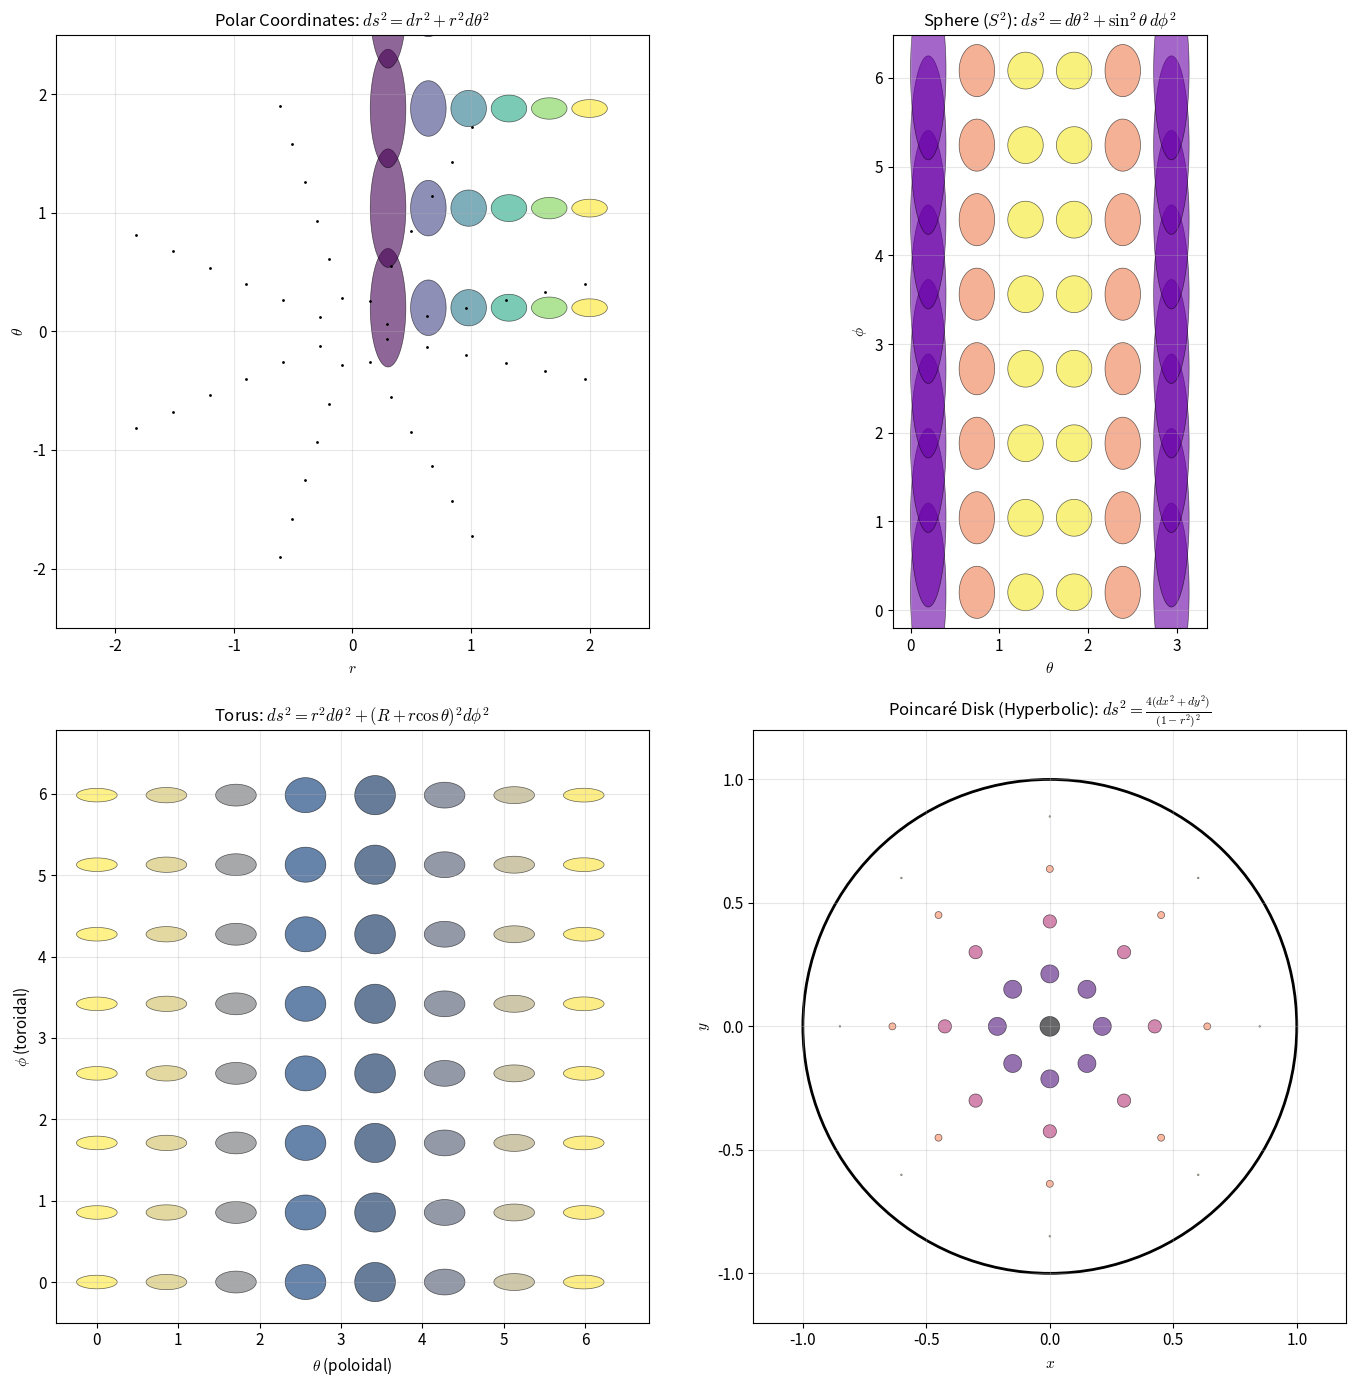

This figure's Python source:
import numpy as np
import matplotlib.pyplot as plt
from mpl_toolkits.mplot3d import Axes3D

# Set up high-quality figure defaults
plt.rcParams['figure.figsize'] = [12, 10]
plt.rcParams['font.size'] = 11
plt.rcParams['text.usetex'] = False
plt.rcParams['mathtext.fontset'] = 'cm'

class MetricTensor:
    """
    A class representing a metric tensor on a 2D surface.
    
    The metric tensor g_ij allows computation of:
    - Arc length: ds² = g_ij dx^i dx^j
    - Angles between vectors
    - Area elements: dA = sqrt(det(g)) dx¹ dx²
    """
    
    def __init__(self, g_func):
        """
        Initialize with a function g_func(coords) that returns the metric matrix.
        
        Parameters:
        -----------
        g_func : callable
            Function taking coordinates and returning 2x2 metric matrix
        """
        self.g_func = g_func
    
    def metric_at(self, coords):
        """Return the metric tensor matrix at given coordinates."""
        return self.g_func(coords)
    
    def inverse_metric_at(self, coords):
        """Return the inverse metric tensor at given coordinates."""
        g = self.metric_at(coords)
        return np.linalg.inv(g)
    
    def determinant_at(self, coords):
        """Return the determinant of the metric tensor."""
        g = self.metric_at(coords)
        return np.linalg.det(g)
    
    def line_element(self, coords, dcoords):
        """
        Compute the infinitesimal line element ds² = g_ij dx^i dx^j.
        
        Parameters:
        -----------
        coords : array-like
            Point coordinates
        dcoords : array-like
            Infinitesimal coordinate displacements
        
        Returns:
        --------
        float : ds² value
        """
        g = self.metric_at(coords)
        dcoords = np.array(dcoords)
        return dcoords @ g @ dcoords
    
    def vector_norm(self, coords, vector):
        """Compute the norm of a vector at given coordinates."""
        ds_squared = self.line_element(coords, vector)
        return np.sqrt(ds_squared)
    
    def inner_product(self, coords, v1, v2):
        """Compute the inner product of two vectors: g_ij v1^i v2^j."""
        g = self.metric_at(coords)
        return np.array(v1) @ g @ np.array(v2)
    
    def angle_between(self, coords, v1, v2):
        """Compute the angle between two vectors using the metric."""
        inner = self.inner_product(coords, v1, v2)
        norm1 = self.vector_norm(coords, v1)
        norm2 = self.vector_norm(coords, v2)
        cos_theta = inner / (norm1 * norm2)
        # Clamp to avoid numerical issues
        cos_theta = np.clip(cos_theta, -1, 1)
        return np.arccos(cos_theta)
    
    def area_element(self, coords):
        """Return sqrt(det(g)), the area element factor."""
        return np.sqrt(self.determinant_at(coords))

def euclidean_metric_2d(coords):
    """Flat Euclidean metric in 2D Cartesian coordinates."""
    return np.array([[1, 0], [0, 1]], dtype=float)

def polar_metric(coords):
    """
    Metric for flat 2D space in polar coordinates (r, θ).
    ds² = dr² + r² dθ²
    """
    r, theta = coords
    return np.array([[1, 0], [0, r**2]], dtype=float)

def sphere_metric(coords, R=1.0):
    """
    Metric for a 2-sphere of radius R in coordinates (θ, φ).
    ds² = R²(dθ² + sin²θ dφ²)
    """
    theta, phi = coords
    return np.array([[R**2, 0], [0, R**2 * np.sin(theta)**2]], dtype=float)

def torus_metric(coords, R=2.0, r=1.0):
    """
    Metric for a torus with major radius R and minor radius r.
    Coordinates: (θ, φ) where θ is poloidal and φ is toroidal angle.
    ds² = r² dθ² + (R + r cos θ)² dφ²
    """
    theta, phi = coords
    return np.array([[r**2, 0], [0, (R + r * np.cos(theta))**2]], dtype=float)

def hyperbolic_poincare_metric(coords):
    """
    Poincaré disk model of hyperbolic space.
    Coordinates: (x, y) with x² + y² < 1
    ds² = 4(dx² + dy²) / (1 - x² - y²)²
    """
    x, y = coords
    r_sq = x**2 + y**2
    if r_sq >= 1:
        r_sq = 0.999  # Regularize at boundary
    scale = 4 / (1 - r_sq)**2
    return np.array([[scale, 0], [0, scale]], dtype=float)

# Create MetricTensor objects
euclidean = MetricTensor(euclidean_metric_2d)
polar = MetricTensor(polar_metric)
sphere = MetricTensor(lambda c: sphere_metric(c, R=1.0))
torus = MetricTensor(lambda c: torus_metric(c, R=2.0, r=1.0))
hyperbolic = MetricTensor(hyperbolic_poincare_metric)

print("Metric tensors defined successfully.")

def plot_metric_ellipse(ax, metric, coords, scale=0.15, color='blue', alpha=0.6):
    """
    Plot an ellipse representing the metric tensor at a point.
    The ellipse shows vectors of unit length under the metric.
    """
    g = metric.metric_at(coords)
    
    # Eigendecomposition to find principal axes
    eigenvalues, eigenvectors = np.linalg.eigh(g)
    
    # Semi-axes lengths (inverse sqrt of eigenvalues for unit circle in metric)
    a = scale / np.sqrt(eigenvalues[0])
    b = scale / np.sqrt(eigenvalues[1])
    
    # Rotation angle
    angle = np.arctan2(eigenvectors[1, 0], eigenvectors[0, 0])
    
    # Create ellipse points
    t = np.linspace(0, 2*np.pi, 100)
    ellipse_x = a * np.cos(t)
    ellipse_y = b * np.sin(t)
    
    # Rotate
    cos_a, sin_a = np.cos(angle), np.sin(angle)
    x_rot = cos_a * ellipse_x - sin_a * ellipse_y + coords[0]
    y_rot = sin_a * ellipse_x + cos_a * ellipse_y + coords[1]
    
    ax.fill(x_rot, y_rot, color=color, alpha=alpha, edgecolor='black', linewidth=0.5)

def visualize_metric_field(metric, metric_name, xlim, ylim, nx=8, ny=8):
    """
    Visualize a metric tensor field by plotting ellipses across a grid.
    """
    fig, ax = plt.subplots(figsize=(8, 8))
    
    x_vals = np.linspace(xlim[0], xlim[1], nx)
    y_vals = np.linspace(ylim[0], ylim[1], ny)
    
    # Color based on determinant (area distortion)
    det_vals = []
    for x in x_vals:
        for y in y_vals:
            det_vals.append(metric.determinant_at([x, y]))
    
    det_min, det_max = min(det_vals), max(det_vals)
    
    idx = 0
    for x in x_vals:
        for y in y_vals:
            det = det_vals[idx]
            # Color from blue (small det) to red (large det)
            if det_max > det_min:
                norm_det = (det - det_min) / (det_max - det_min)
            else:
                norm_det = 0.5
            color = plt.cm.coolwarm(norm_det)
            plot_metric_ellipse(ax, metric, [x, y], scale=0.08, color=color)
            idx += 1
    
    ax.set_xlim(xlim[0] - 0.2, xlim[1] + 0.2)
    ax.set_ylim(ylim[0] - 0.2, ylim[1] + 0.2)
    ax.set_aspect('equal')
    ax.set_xlabel('Coordinate 1', fontsize=12)
    ax.set_ylabel('Coordinate 2', fontsize=12)
    ax.set_title(f'Metric Tensor Field: {metric_name}', fontsize=14)
    ax.grid(True, alpha=0.3)
    
    # Add colorbar
    sm = plt.cm.ScalarMappable(cmap=plt.cm.coolwarm, norm=plt.Normalize(vmin=det_min, vmax=det_max))
    sm.set_array([])
    cbar = plt.colorbar(sm, ax=ax, shrink=0.8)
    cbar.set_label(r'$\sqrt{\det(g)}$ (Area Element)', fontsize=11)
    
    return fig, ax

fig, axes = plt.subplots(2, 2, figsize=(14, 14))

# 1. Polar coordinates metric
ax = axes[0, 0]
r_vals = np.linspace(0.3, 2.0, 6)
theta_vals = np.linspace(0.2, 2*np.pi - 0.2, 8)
for r in r_vals:
    for theta in theta_vals:
        det = polar.determinant_at([r, theta])
        norm_det = (r - 0.3) / 1.7
        color = plt.cm.viridis(norm_det)
        # Convert to Cartesian for plotting
        x, y = r * np.cos(theta), r * np.sin(theta)
        plot_metric_ellipse(ax, polar, [r, theta], scale=0.15, color=color)
        ax.plot(r * np.cos(theta), r * np.sin(theta), 'k.', markersize=2)

ax.set_xlim(-2.5, 2.5)
ax.set_ylim(-2.5, 2.5)
ax.set_aspect('equal')
ax.set_title(r'Polar Coordinates: $ds^2 = dr^2 + r^2 d\theta^2$', fontsize=12)
ax.set_xlabel(r'$r$', fontsize=11)
ax.set_ylabel(r'$\theta$', fontsize=11)
ax.grid(True, alpha=0.3)

# 2. Sphere metric
ax = axes[0, 1]
theta_vals = np.linspace(0.2, np.pi - 0.2, 6)
phi_vals = np.linspace(0.2, 2*np.pi - 0.2, 8)
for theta in theta_vals:
    for phi in phi_vals:
        det = sphere.determinant_at([theta, phi])
        norm_det = np.sin(theta)
        color = plt.cm.plasma(norm_det)
        plot_metric_ellipse(ax, sphere, [theta, phi], scale=0.2, color=color)

ax.set_xlim(-0.2, np.pi + 0.2)
ax.set_ylim(-0.2, 2*np.pi + 0.2)
ax.set_aspect('equal')
ax.set_title(r'Sphere ($S^2$): $ds^2 = d\theta^2 + \sin^2\theta\, d\phi^2$', fontsize=12)
ax.set_xlabel(r'$\theta$', fontsize=11)
ax.set_ylabel(r'$\phi$', fontsize=11)
ax.grid(True, alpha=0.3)

# 3. Torus metric
ax = axes[1, 0]
theta_vals = np.linspace(0, 2*np.pi - 0.3, 8)
phi_vals = np.linspace(0, 2*np.pi - 0.3, 8)
for theta in theta_vals:
    for phi in phi_vals:
        g_phi_phi = (2.0 + 1.0 * np.cos(theta))**2
        norm_det = (np.cos(theta) + 1) / 2
        color = plt.cm.cividis(norm_det)
        plot_metric_ellipse(ax, torus, [theta, phi], scale=0.25, color=color)

ax.set_xlim(-0.5, 2*np.pi + 0.5)
ax.set_ylim(-0.5, 2*np.pi + 0.5)
ax.set_aspect('equal')
ax.set_title(r'Torus: $ds^2 = r^2 d\theta^2 + (R + r\cos\theta)^2 d\phi^2$', fontsize=12)
ax.set_xlabel(r'$\theta$ (poloidal)', fontsize=11)
ax.set_ylabel(r'$\phi$ (toroidal)', fontsize=11)
ax.grid(True, alpha=0.3)

# 4. Hyperbolic (Poincaré disk) metric
ax = axes[1, 1]
r_vals = np.linspace(0, 0.85, 5)
theta_vals = np.linspace(0, 2*np.pi, 8, endpoint=False)
for r in r_vals:
    for theta in theta_vals:
        if r == 0:
            x, y = 0, 0
            if theta > 0:
                continue
        else:
            x, y = r * np.cos(theta), r * np.sin(theta)
        norm_det = r / 0.85
        color = plt.cm.magma(norm_det)
        scale = 0.08 * (1 - r**2) if r < 0.9 else 0.01
        plot_metric_ellipse(ax, hyperbolic, [x, y], scale=scale, color=color)

# Draw boundary circle
circle = plt.Circle((0, 0), 1, fill=False, color='black', linewidth=2)
ax.add_patch(circle)
ax.set_xlim(-1.2, 1.2)
ax.set_ylim(-1.2, 1.2)
ax.set_aspect('equal')
ax.set_title(r'Poincaré Disk (Hyperbolic): $ds^2 = \frac{4(dx^2 + dy^2)}{(1-r^2)^2}$', fontsize=12)
ax.set_xlabel(r'$x$', fontsize=11)
ax.set_ylabel(r'$y$', fontsize=11)
ax.grid(True, alpha=0.3)

plt.tight_layout()
plt.savefig('plot.png', dpi=150, bbox_inches='tight')
plt.show()

print("Figure saved to plot.png")

def compute_path_length(metric, path_coords):
    """
    Compute the length of a discrete path using the metric.
    
    Parameters:
    -----------
    metric : MetricTensor
    path_coords : array of shape (N, 2)
        Sequence of coordinate points along the path
    
    Returns:
    --------
    float : Total path length
    """
    total_length = 0.0
    for i in range(len(path_coords) - 1):
        p1 = path_coords[i]
        p2 = path_coords[i + 1]
        mid = (p1 + p2) / 2
        delta = p2 - p1
        ds_sq = metric.line_element(mid, delta)
        total_length += np.sqrt(ds_sq)
    return total_length

# Example: Compare path lengths in flat vs curved metrics
# Path on a sphere from (θ=π/4, φ=0) to (θ=π/4, φ=π)
n_points = 100
theta_const = np.pi / 4
phi_vals = np.linspace(0, np.pi, n_points)
path_latitude = np.array([[theta_const, phi] for phi in phi_vals])

# Great circle path (geodesic on sphere)
# Parametrize as rotation from initial to final point
path_great_circle = []
for t in np.linspace(0, 1, n_points):
    # Interpolate along great circle
    theta = np.arccos(np.cos(theta_const) * np.cos(np.pi * t) + 
                      np.sin(theta_const) * np.sin(np.pi * t) * 0)
    phi = np.pi * t
    path_great_circle.append([theta_const + 0.3 * np.sin(np.pi * t), phi])
path_great_circle = np.array(path_great_circle)

length_latitude = compute_path_length(sphere, path_latitude)
length_gc = compute_path_length(sphere, path_great_circle)

print("Path Length Analysis on Unit Sphere (R=1):")
print(f"  Constant latitude path length: {length_latitude:.4f}")
print(f"  Modified path length: {length_gc:.4f}")
print(f"  Theoretical great circle (geodesic): {np.pi * np.sqrt(2) / 2:.4f}")

def christoffel_symbols_numerical(metric_func, coords, h=1e-6):
    """
    Compute Christoffel symbols numerically using finite differences.
    
    Returns Γ^λ_μν as a 3D array [λ, μ, ν]
    """
    dim = len(coords)
    coords = np.array(coords, dtype=float)
    
    # Get metric and inverse metric at the point
    g = metric_func(coords)
    g_inv = np.linalg.inv(g)
    
    # Compute metric derivatives: ∂_σ g_μν
    dg = np.zeros((dim, dim, dim))  # [σ, μ, ν]
    for sigma in range(dim):
        coords_plus = coords.copy()
        coords_minus = coords.copy()
        coords_plus[sigma] += h
        coords_minus[sigma] -= h
        dg[sigma] = (metric_func(coords_plus) - metric_func(coords_minus)) / (2 * h)
    
    # Compute Christoffel symbols: Γ^λ_μν = (1/2) g^λσ (∂_μ g_νσ + ∂_ν g_μσ - ∂_σ g_μν)
    Gamma = np.zeros((dim, dim, dim))
    for lam in range(dim):
        for mu in range(dim):
            for nu in range(dim):
                for sigma in range(dim):
                    Gamma[lam, mu, nu] += 0.5 * g_inv[lam, sigma] * (
                        dg[mu, nu, sigma] + dg[nu, mu, sigma] - dg[sigma, mu, nu]
                    )
    
    return Gamma

def gaussian_curvature_numerical(metric_func, coords, h=1e-5):
    """
    Compute the Gaussian curvature K for a 2D metric numerically.
    K = R_1212 / det(g) for 2D surfaces.
    """
    coords = np.array(coords, dtype=float)
    g = metric_func(coords)
    det_g = np.linalg.det(g)
    
    # Compute Christoffel symbols and their derivatives
    Gamma = christoffel_symbols_numerical(metric_func, coords, h)
    
    # Compute ∂_μ Γ^ρ_νσ
    dGamma = np.zeros((2, 2, 2, 2))  # [μ, ρ, ν, σ]
    for mu in range(2):
        coords_plus = coords.copy()
        coords_minus = coords.copy()
        coords_plus[mu] += h
        coords_minus[mu] -= h
        Gamma_plus = christoffel_symbols_numerical(metric_func, coords_plus, h)
        Gamma_minus = christoffel_symbols_numerical(metric_func, coords_minus, h)
        dGamma[mu] = (Gamma_plus - Gamma_minus) / (2 * h)
    
    # R^ρ_σμν = ∂_μ Γ^ρ_νσ - ∂_ν Γ^ρ_μσ + Γ^ρ_μλ Γ^λ_νσ - Γ^ρ_νλ Γ^λ_μσ
    # For 2D: K = R^0_101 / det(g) = R_0101 / det(g)
    # Using R_0101 = g_0ρ R^ρ_101
    
    rho, sigma, mu, nu = 0, 1, 0, 1
    R_rho_sigma_mu_nu = (dGamma[mu, rho, nu, sigma] - dGamma[nu, rho, mu, sigma])
    for lam in range(2):
        R_rho_sigma_mu_nu += (Gamma[rho, mu, lam] * Gamma[lam, nu, sigma] - 
                              Gamma[rho, nu, lam] * Gamma[lam, mu, sigma])
    
    # Gaussian curvature
    K = R_rho_sigma_mu_nu * g[sigma, rho] / det_g
    
    return K

# Test on sphere (should give K = 1/R² = 1 for unit sphere)
K_sphere = gaussian_curvature_numerical(lambda c: sphere_metric(c, R=1.0), [np.pi/3, np.pi/4])
print(f"Gaussian curvature of unit sphere: K = {K_sphere:.4f} (theoretical: 1.0)")

# Test on flat space (should give K = 0)
K_flat = gaussian_curvature_numerical(polar_metric, [1.5, np.pi/4])
print(f"Gaussian curvature of flat space (polar): K = {K_flat:.6f} (theoretical: 0.0)")